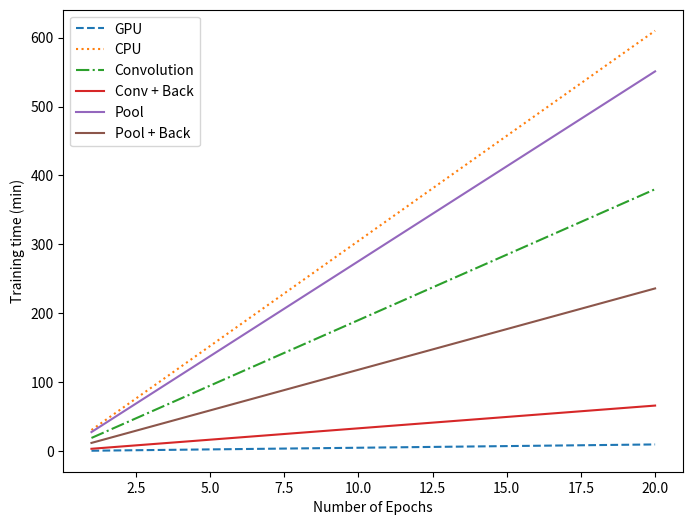

The matplotlib source for this figure:
import matplotlib.pyplot as plt
# 16	0.9389	554
# 32	0.9374	394
# 64	0.9358	314
# 128	0.9304	266

xx = [1,2,3,4,5,6,7,8,9,10,11,12,13,14,15,16,17,18,19,20]
gpu =  [(i * 0.48 + 0.48) for i in range(20)]
cpu =  [(i * 30.5 + 30.5) for i in range(20)]
conv =  [(i * 19 + 19) for i in range(20)]
conv_back =  [(i * 3.3 + 3.3) for i in range(20)]
pool =  [(i * 27.55 + 27.55) for i in range(20)]
pool_back =  [(i * 11.8 + 11.8) for i in range(20)]
plt.figure(figsize=(8, 6))
# plt.xticks(xx, xx)
# Sequential CNN	610
# Parallel Convolution	380 
# Parallel Pooling	551 
# Parallel Convolution + Parallel Backpropagation	66 
# Parallel Pooling +  Parallel Backpropagation	236 
# Parallel CNN	9


plt.plot(xx, gpu, label="GPU", linestyle="--")
plt.plot(xx, cpu, label="CPU", linestyle=':')
plt.plot(xx, conv, label="Convolution", linestyle='-.')
plt.plot(xx, conv_back, label="Conv + Back", linestyle='-')
plt.plot(xx, pool, label="Pool", linestyle='-')
plt.plot(xx, pool_back, label="Pool + Back", linestyle='-')
# plt.plot(tt, at2, label='GPU')
# Adding labels and title
plt.xlabel('Number of Epochs')
plt.ylabel('Training time (min)')
# plt.title('Training time by batch size',color='white')

# Save the plot as an image (PNG format by default) with number of filter as parameter
plt.legend()
# plt.style.use("dark_background")
# plt.gca().set_facecolor('#121212')  # Dark gray background
# plt.grid(color='gray', linestyle='--', linewidth=0.5)
# plt.tick_params(axis='x', colors='white')
# plt.tick_params(axis='y', colors='white')

# Darken the legend and set it to white
# plt.legend(facecolor='black', edgecolor='white', fontsize='small', labelcolor='white')
# Darken the plot border
# plt.gca().spines['top'].set_color('white')
# plt.gca().spines['bottom'].set_color('white')
# plt.gca().spines['left'].set_color('white')
# plt.gca().spines['right'].set_color('white')

# plt.show()
plt.savefig('different_parts_speedup_line_graph.png')
# plt.show()
# close the graph
plt.close()
